Image classification data set "abo" (trungquoc113/Interior-design-using-AI on GitHub). Class labels (6): bed, chair, lamp, sofa, storage, table.

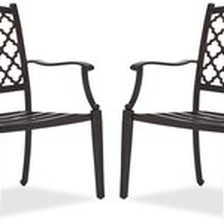
Label: chair

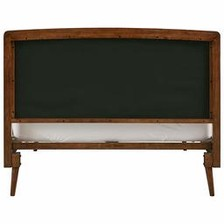
Label: bed

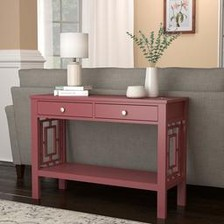
Label: table

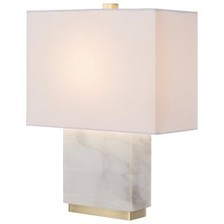
Label: lamp

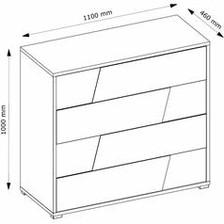
Label: storage

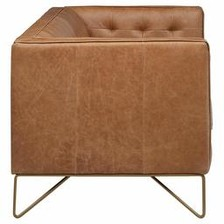
Label: sofa
